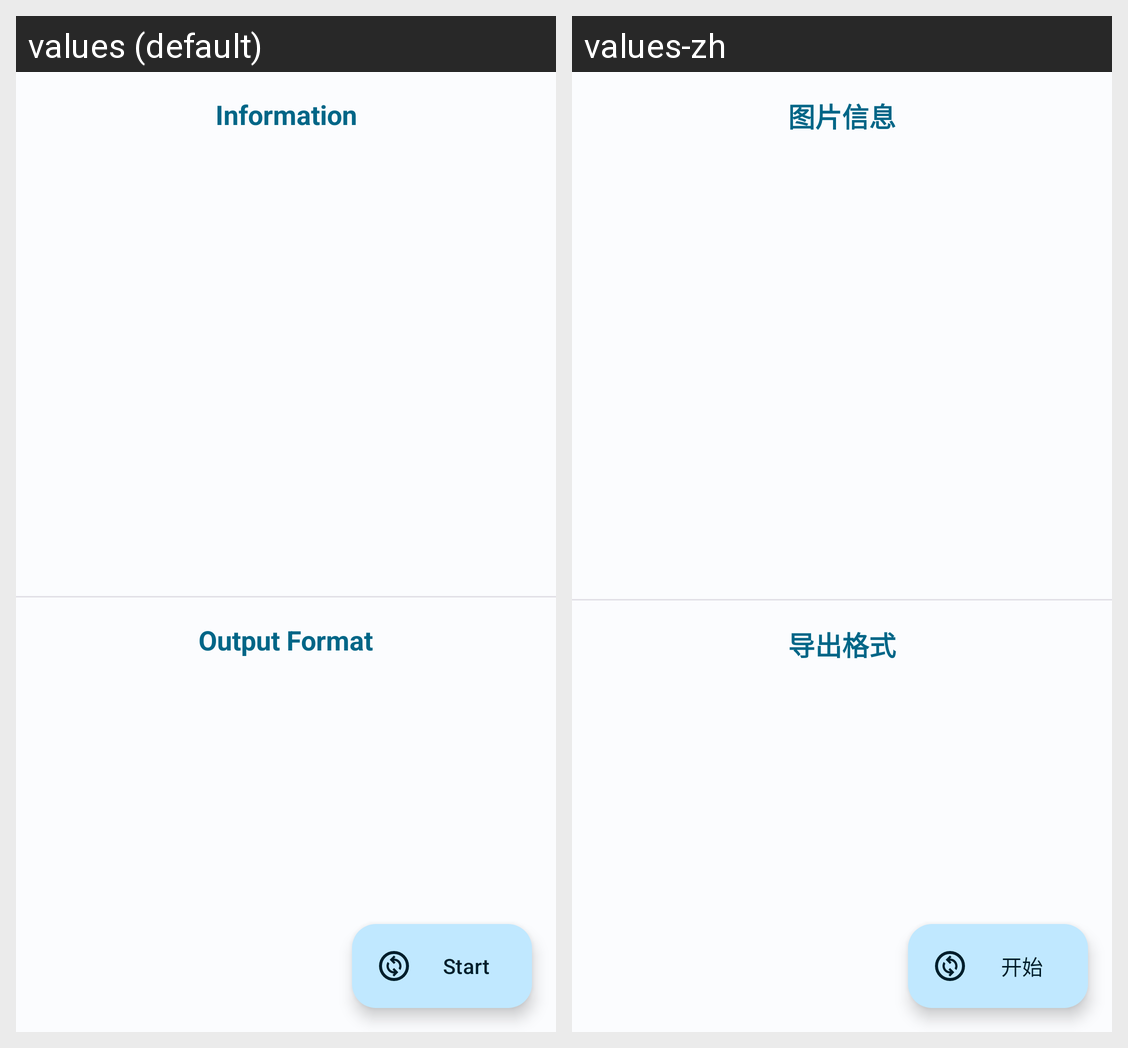

Locale-by-locale string values for the Android screen shown in this grid:
Android screen res/layout/activity_convert.xml rendered under 2 locales, left to right: values (default), values-zh. Device: Nexus 5 (rendered at 1080×1920; each locale shown at half size, 540×960, under a caption strip naming it); theme Theme.ImageCraft.ActionBar.
Strings drawn on this screen, with the default value and each locale's value (text and hints the layout hard-codes, and strings that could not be matched under every locale, appear in the picture but are not listed):

image_info
  values: Information
  values-zh: 图片信息

output_format
  values: Output Format
  values-zh: 导出格式

start
  values: Start
  values-zh: 开始
